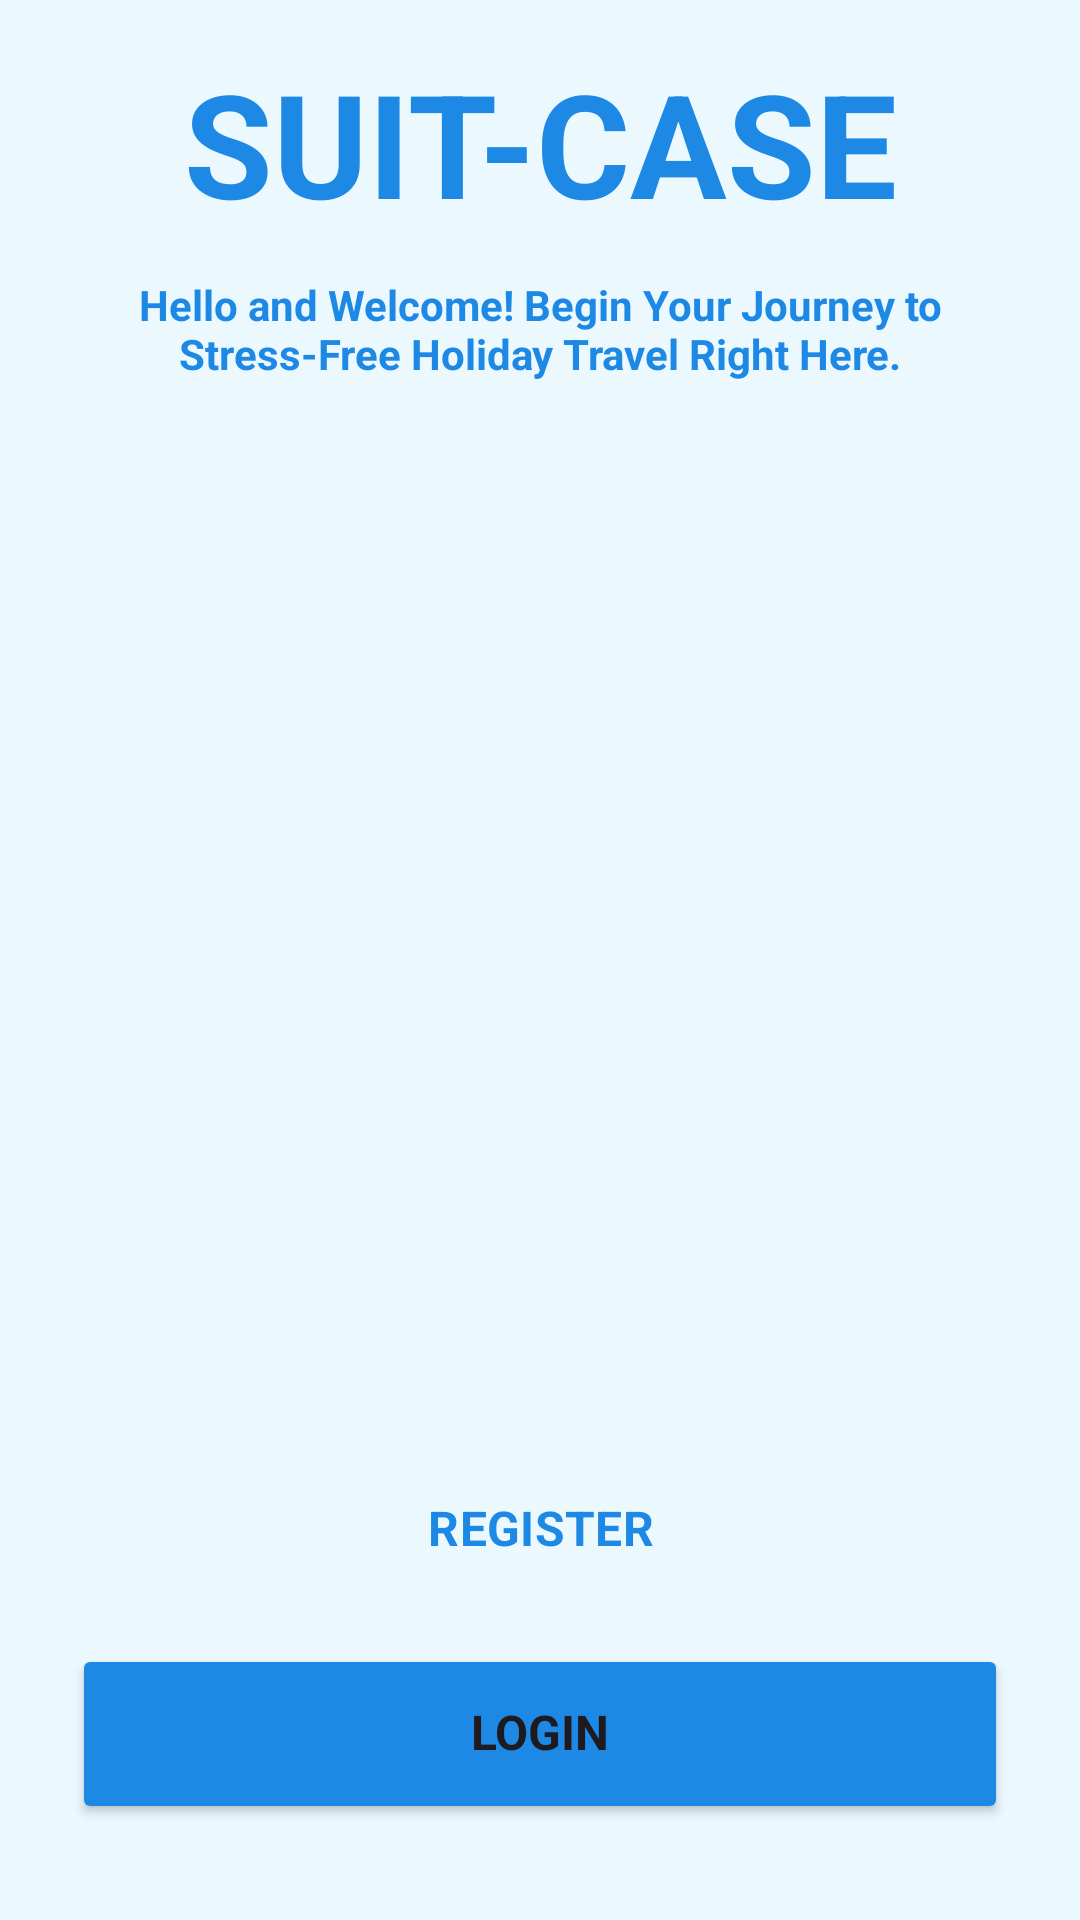

Layout XML and referenced resources for this Android screen:
<!-- AndroidManifest.xml: application theme Theme.SuitCase -->
<!-- res/layout/activity_welcome.xml -->
<?xml version="1.0" encoding="utf-8"?>
<androidx.constraintlayout.widget.ConstraintLayout xmlns:android="http://schemas.android.com/apk/res/android"
    xmlns:app="http://schemas.android.com/apk/res-auto"
    xmlns:tools="http://schemas.android.com/tools"
    android:id="@+id/main"
    android:layout_width="match_parent"
    android:layout_height="match_parent"
    android:background="@color/bluewhite_variant"
    tools:context=".views.ui.activity.auth.WelcomeActivity">

    <Button
        android:id="@+id/btn_register"
        style="@style/Widget.Material3.Button.OutlinedButton"
        android:layout_width="0dp"
        android:layout_height="60dp"
        android:layout_marginStart="24dp"
        android:layout_marginEnd="24dp"
        android:layout_marginBottom="8dp"
        android:backgroundTint="@color/white"
        android:text="REGISTER"
        android:textColor="#1E88E5"
        android:textSize="16sp"
        android:textStyle="bold"
        app:cornerRadius="20dp"
        app:layout_constraintBottom_toTopOf="@+id/btn_login"
        app:layout_constraintEnd_toEndOf="parent"
        app:layout_constraintHorizontal_bias="0.0"
        app:layout_constraintStart_toStartOf="parent"
        app:strokeColor="#1E88E5" />

    <Button
        android:id="@+id/btn_login"
        android:layout_width="0dp"
        android:layout_height="60dp"
        android:layout_marginStart="24dp"
        android:layout_marginEnd="24dp"
        android:layout_marginBottom="32dp"
        android:backgroundTint="#1E88E5"
        android:text="LOGIN"
        android:textSize="16sp"
        android:textStyle="bold"
        app:cornerRadius="20dp"
        app:layout_constraintBottom_toBottomOf="parent"
        app:layout_constraintEnd_toEndOf="parent"
        app:layout_constraintHorizontal_bias="1.0"
        app:layout_constraintStart_toStartOf="parent" />

    <ImageView
        android:id="@+id/imageView"
        android:layout_width="300dp"
        android:layout_height="300dp"
        android:layout_marginTop="16dp"
        android:layout_marginBottom="16dp"
        android:scaleType="fitXY"
        app:layout_constraintBottom_toTopOf="@+id/btn_register"
        app:layout_constraintEnd_toEndOf="parent"
        app:layout_constraintStart_toStartOf="parent"
        app:layout_constraintTop_toBottomOf="@+id/textView6"
        app:layout_constraintVertical_bias="0.5"
        app:srcCompat="@drawable/png_luggage" />

    <TextView
        android:id="@+id/textView"
        android:layout_width="wrap_content"
        android:layout_height="wrap_content"
        android:text="SUIT-CASE"
        android:textColor="#1E88E5"
        android:textSize="48sp"
        android:textStyle="bold"
        app:layout_constraintBottom_toTopOf="@+id/textView6"
        app:layout_constraintEnd_toEndOf="parent"
        app:layout_constraintStart_toStartOf="parent"
        app:layout_constraintTop_toTopOf="parent"
        app:layout_constraintVertical_bias="0.5"
        app:layout_constraintVertical_chainStyle="packed" />

    <TextView
        android:id="@+id/textView6"
        android:layout_width="match_parent"
        android:layout_height="wrap_content"
        android:layout_marginStart="32dp"
        android:layout_marginTop="16dp"
        android:layout_marginEnd="32dp"
        android:text="Hello and Welcome! Begin Your Journey to Stress-Free Holiday Travel Right Here."
        android:textAlignment="center"
        android:textColor="#1E88E5"
        android:textStyle="bold"
        app:layout_constraintBottom_toTopOf="@+id/imageView"
        app:layout_constraintEnd_toEndOf="parent"
        app:layout_constraintStart_toStartOf="parent"
        app:layout_constraintTop_toBottomOf="@+id/textView"
        app:layout_constraintVertical_bias="0.5" />
</androidx.constraintlayout.widget.ConstraintLayout>
<!-- resources referenced by this layout -->
<resources>
  <color name="bluewhite_variant">#EBF9FF</color>
  <color name="white">#FFFFFFFF</color>
  <style name="Theme.SuitCase" parent="Base.Theme.SuitCase" />
  <style name="Base.Theme.SuitCase" parent="Theme.Material3.Light.NoActionBar">
  
          <item name="colorPrimary">@color/black</item>
          <item name="colorSecondaryContainer">@color/white</item>
          <item name="colorOnSurface">@color/black</item>
          <item name="colorOnSurfaceVariant">@color/gray_white</item>
  
          <item name="android:statusBarColor">@color/blue</item>
          <item name="android:windowLightStatusBar">true</item>
          <item name="android:navigationBarColor">@color/bluewhite_variant</item>
  
          <item name="fontFamily">@font/poppins_regular</item>
          <item name="android:includeFontPadding">false</item>
  
          <item name="android:windowBackground">@color/bluewhite_variant</item>
  
  
      </style>
  <color name="black">#FF000000</color>
  <color name="gray_white">#707070</color>
  <color name="blue">#1E88E5</color>
</resources>
